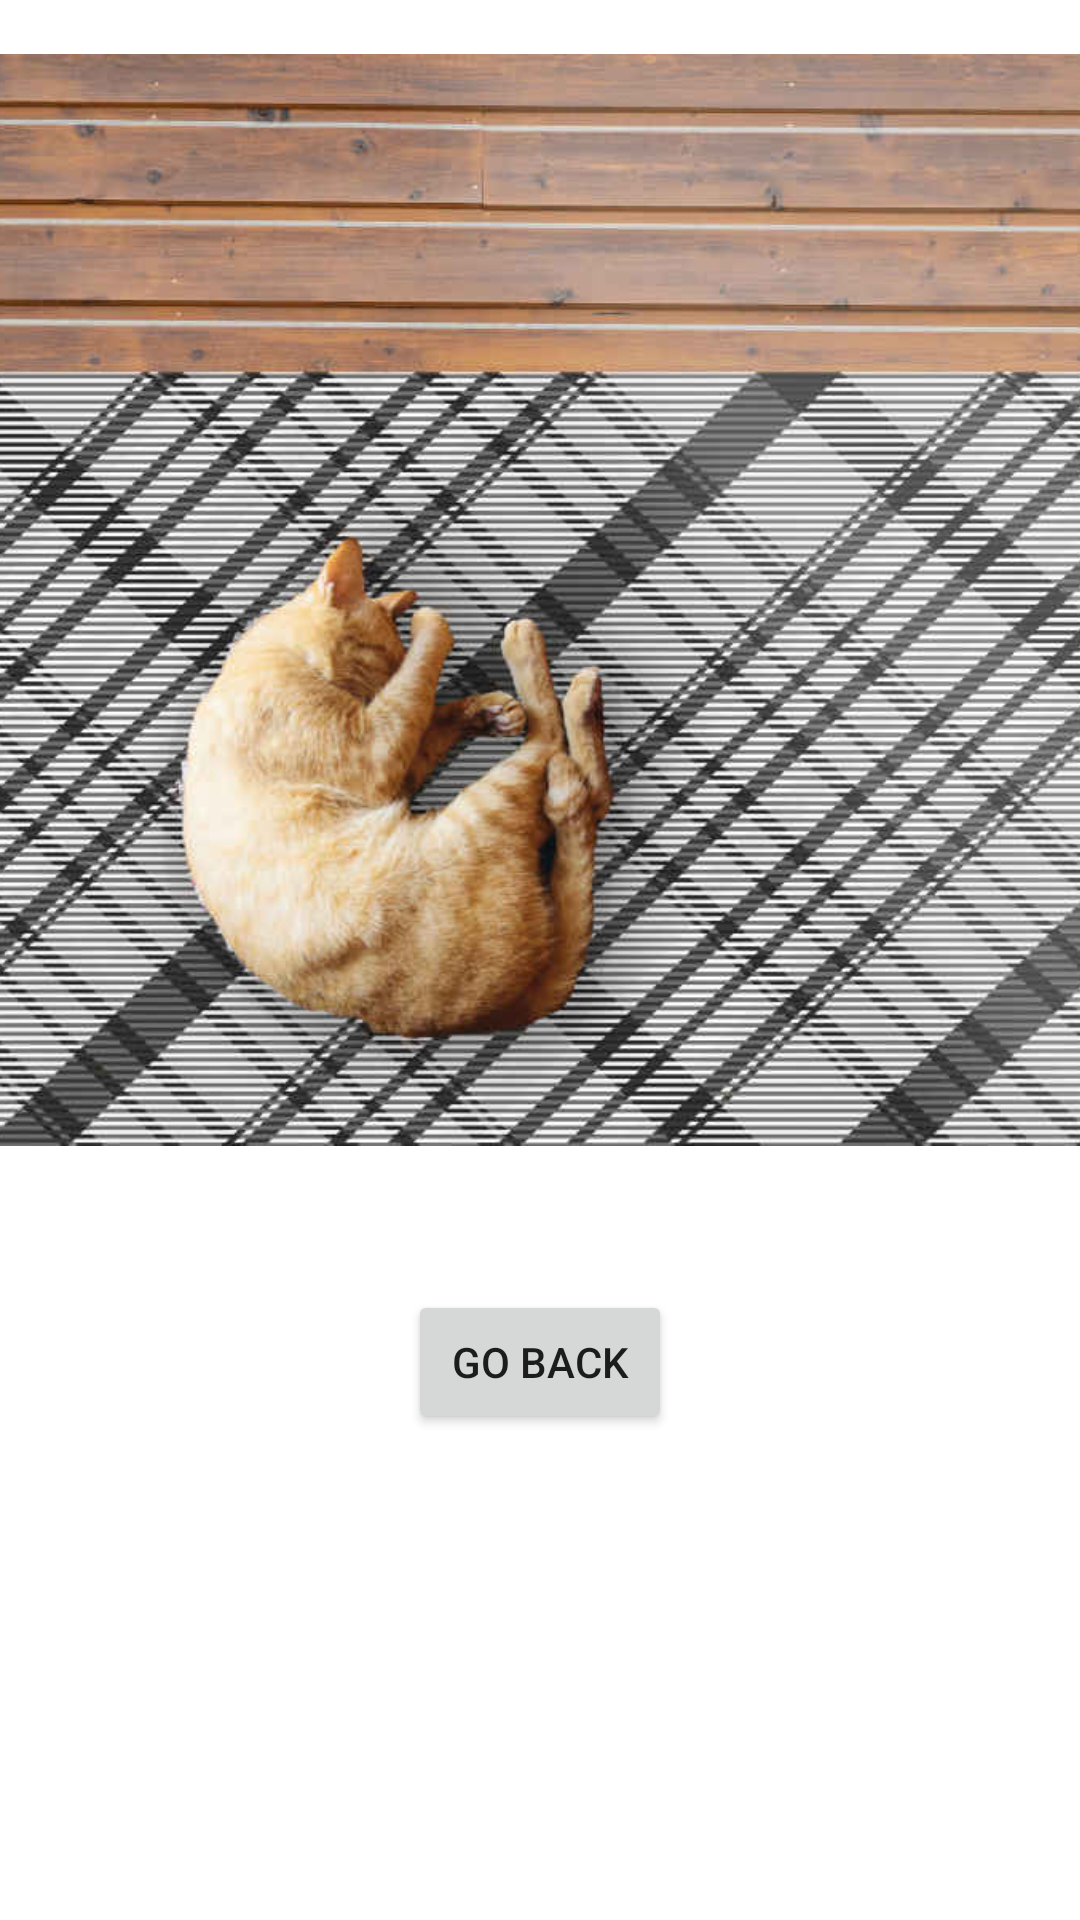

Produce the Android XML layout that renders to this screen, including the resource entries it uses.
<!-- AndroidManifest.xml: application theme Theme.PhotoAlbum -->
<!-- res/layout/activity_cat5.xml -->
<?xml version="1.0" encoding="utf-8"?>
<androidx.constraintlayout.widget.ConstraintLayout xmlns:android="http://schemas.android.com/apk/res/android"
    xmlns:app="http://schemas.android.com/apk/res-auto"
    xmlns:tools="http://schemas.android.com/tools"
    android:layout_width="match_parent"
    android:layout_height="match_parent"
    tools:context=".cat5">

    <ImageView
        android:id="@+id/cat5_thumbnail"
        android:layout_width="400dp"
        android:layout_height="400dp"
        app:layout_constraintTop_toTopOf="parent"
        app:layout_constraintStart_toStartOf="parent"
        app:layout_constraintEnd_toEndOf="parent"
        android:src="@drawable/cat5">
    </ImageView>

    <Button
        android:id="@+id/main_btn"
        android:layout_width="wrap_content"
        android:layout_height="wrap_content"
        app:layout_constraintTop_toBottomOf="@id/cat5_thumbnail"
        app:layout_constraintStart_toStartOf="parent"
        app:layout_constraintEnd_toEndOf="parent"
        android:layout_marginTop="30dp"
        android:text="@string/go_back5"/>

</androidx.constraintlayout.widget.ConstraintLayout>
<!-- resources referenced by this layout -->
<resources>
  <!-- drawable cat5: jpeg bitmap (drawable, 76356 bytes) -->
  <string name="go_back5">Go back</string>
  <style name="Theme.PhotoAlbum" parent="Theme.MaterialComponents.DayNight.DarkActionBar">
          
          <item name="colorPrimary">@color/purple_500</item>
          <item name="colorPrimaryVariant">@color/purple_700</item>
          <item name="colorOnPrimary">@color/white</item>
          
          <item name="colorSecondary">@color/teal_200</item>
          <item name="colorSecondaryVariant">@color/teal_700</item>
          <item name="colorOnSecondary">@color/black</item>
          
          <item name="android:statusBarColor">?attr/colorPrimaryVariant</item>
          
      </style>
  <!-- not gathered from this repository: default colours our renderer supplied (Android Studio template values) -->
  <color name="purple_500">#FF6200EE</color>
  <color name="purple_700">#FF3700B3</color>
  <color name="teal_200">#FF03DAC5</color>
  <color name="teal_700">#FF018786</color>
  <color name="black">#FF000000</color>
  <color name="white">#FFFFFFFF</color>
</resources>
